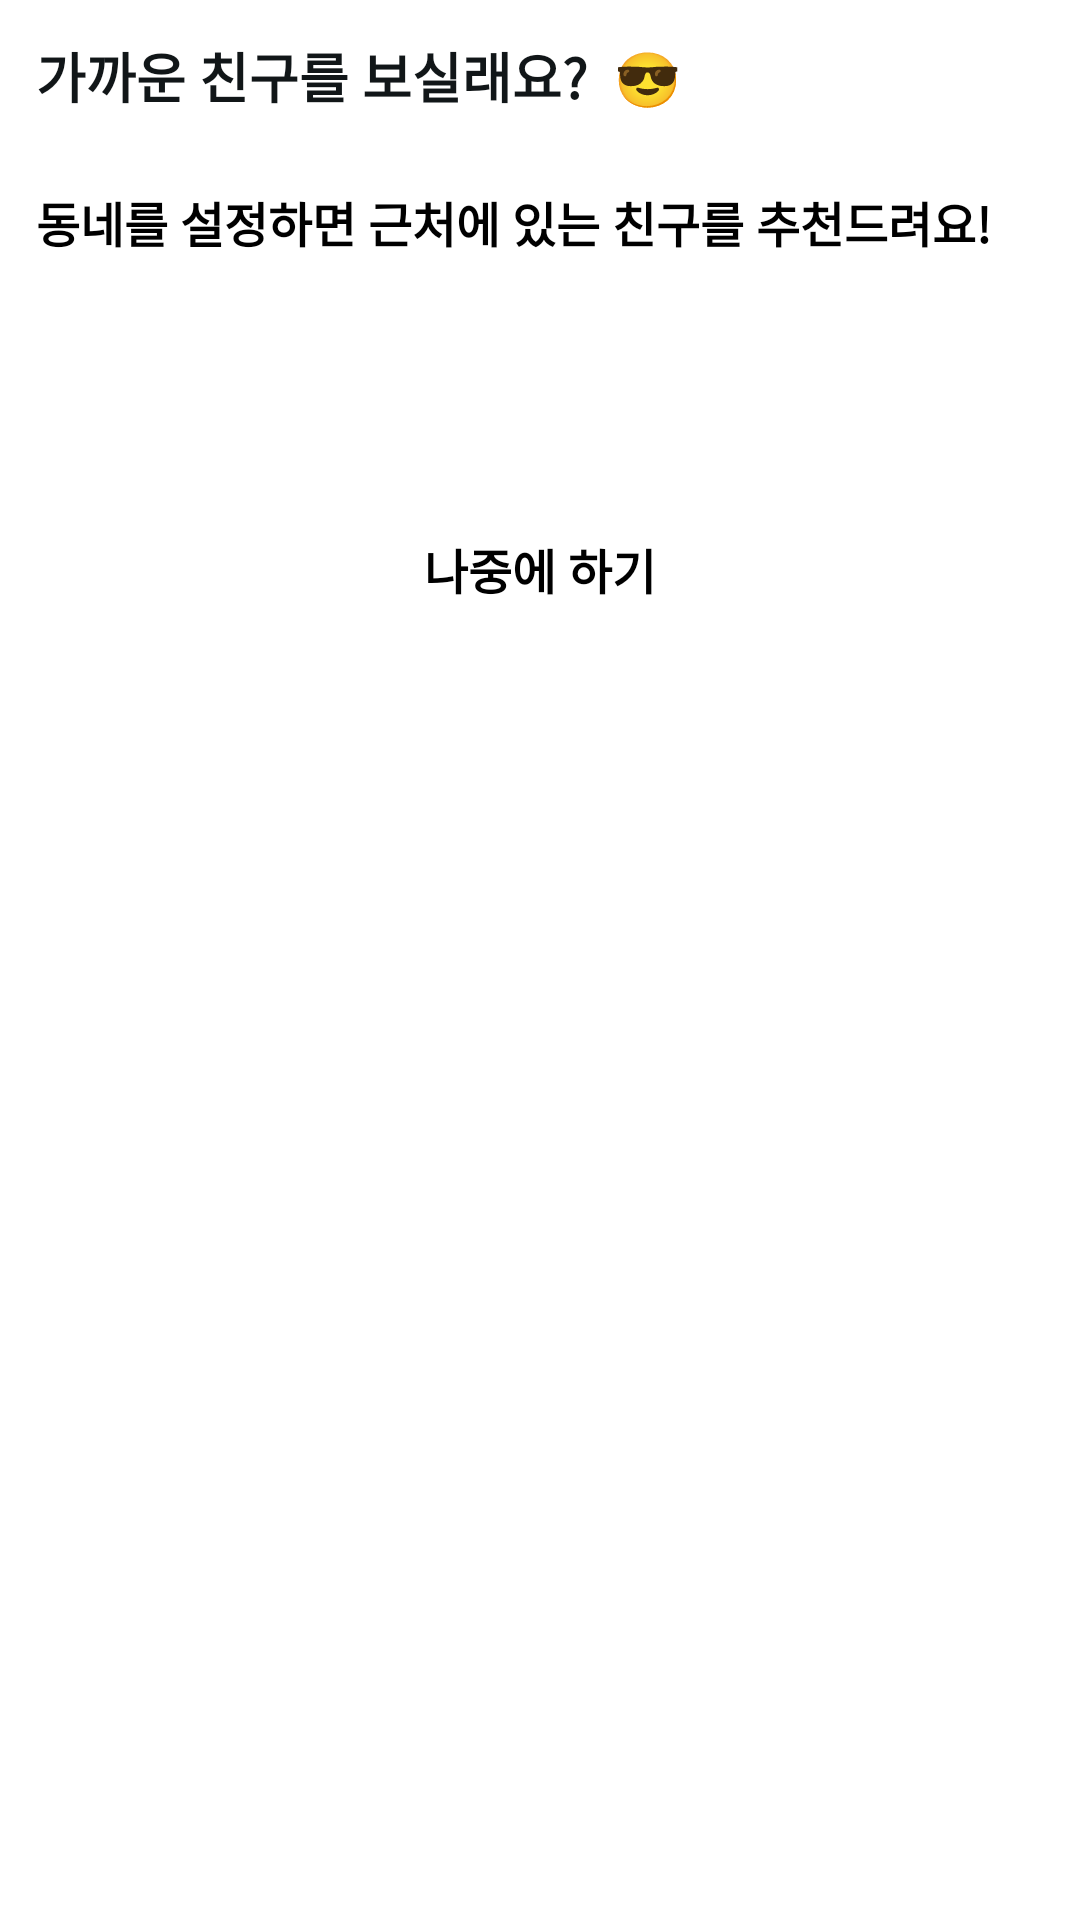

The Android layout XML behind this screen, and the referenced resources:
<!-- AndroidManifest.xml: application theme Theme.WithPet.NoActionBar -->
<!-- res/layout/custom_view_positioning_recomend.xml -->
<?xml version="1.0" encoding="utf-8"?>
<androidx.constraintlayout.widget.ConstraintLayout xmlns:android="http://schemas.android.com/apk/res/android"
    xmlns:app="http://schemas.android.com/apk/res-auto"
    xmlns:tools="http://schemas.android.com/tools"
    android:layout_width="match_parent"
    android:layout_height="wrap_content"
    android:background="@color/white"
    android:paddingTop="@dimen/bottom_sheet_top"
    android:orientation="vertical">

    <LinearLayout
        android:id="@+id/position_popup_layout"
        android:layout_width="match_parent"
        android:layout_height="wrap_content"
        android:orientation="vertical"
        android:paddingHorizontal="@dimen/bottom_margin_horizontal"
        app:layout_constraintTop_toTopOf="parent">

        <TextView
            style="@style/PopupTitleText"
            android:layout_width="match_parent"
            android:layout_height="wrap_content"
            android:text="가까운 친구를 보실래요?  😎" />


        <TextView
            android:layout_width="wrap_content"
            android:layout_height="wrap_content"
            android:layout_marginVertical="24dp"
            android:text="동네를 설정하면 근처에 있는 친구를 추천드려요!"
            android:textColor="@color/txt1"
            android:textSize="16dp"
            android:textStyle="bold" />

        <LinearLayout
            android:layout_width="match_parent"
            android:layout_height="wrap_content"
            android:gravity="center"
            android:orientation="vertical"
            >

            <androidx.appcompat.widget.AppCompatButton
                android:id="@+id/position_popup_button"
                android:layout_width="match_parent"
                android:layout_height="wrap_content"
                android:layout_marginBottom="@dimen/margin_vertical_button"
                android:background="@drawable/bg_button_enable"
                android:text="동네를 설정해요"
                android:textColor="@color/white"
                android:textSize="16dp"
                android:textStyle="bold" />

            <androidx.appcompat.widget.AppCompatButton
                android:id="@+id/position_popup_cancel_button"
                android:layout_width="match_parent"
                android:layout_height="wrap_content"
                android:background="@color/transparent"
                android:text="나중에 하기"
                android:textColor="@color/button_cancel_text"
                android:textSize="16dp"
                android:textStyle="bold" />
        </LinearLayout>
    </LinearLayout>

</androidx.constraintlayout.widget.ConstraintLayout>
<!-- resources referenced by this layout -->
<resources>
  <color name="button_cancel_text">#000000</color>
  <color name="transparent">#00FFFFFF</color>
  <color name="txt1">#FF000000</color>
  <color name="white">#FFFFFFFF</color>
  <dimen name="bottom_margin_horizontal">12dp</dimen>
  <dimen name="bottom_sheet_top">12dp</dimen>
  <dimen name="margin_vertical_button">8dp</dimen>
  <style name="PopupTitleText">
          <item name="android:textColor">@color/txt3</item>
          <item name="android:textSize">18dp</item>
          <item name="android:textStyle">bold</item>
      </style>
  <style name="Theme.WithPet.NoActionBar">
          <item name="windowActionBar">false</item>
          <item name="windowNoTitle">true</item>
      </style>
  <color name="txt3">#111618</color>
</resources>
